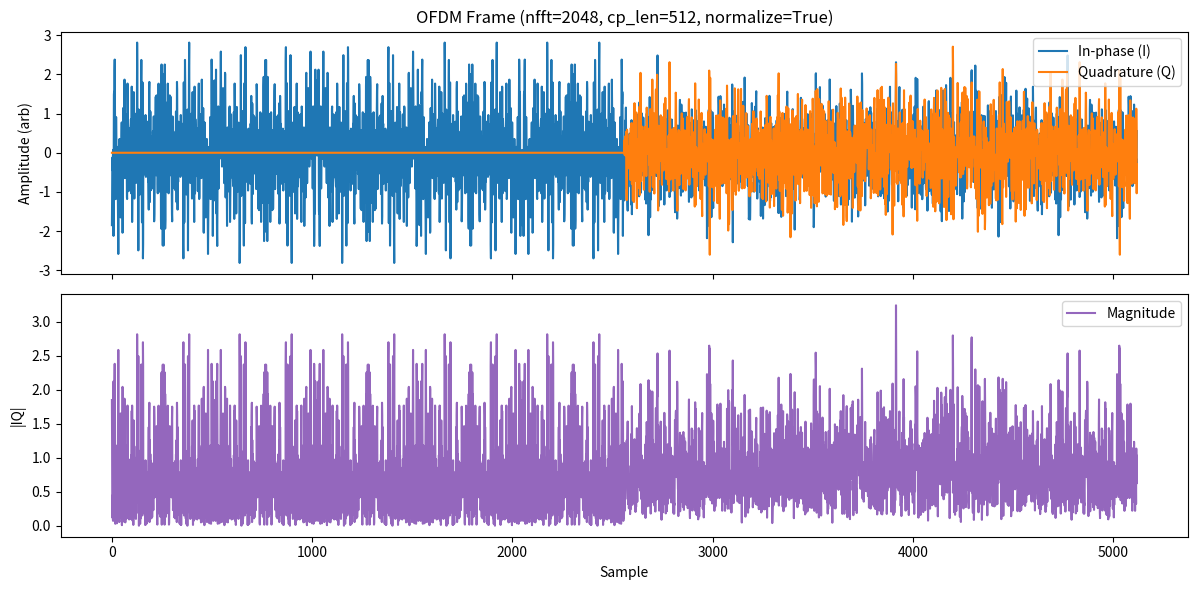

Write Python code to recreate this figure.
from __future__ import annotations

from dataclasses import dataclass
from typing import Sequence

import numpy as np

# Default system parameters keep the module easy to use out of the box.
N_FFT = 2048
NUM_ACTIVE_SUBCARRIERS = 1200
CYCLIC_PREFIX = 512
SAMPLE_RATE_HZ = 30_720_000.0  # 30.72 MHz default sampling rate


@dataclass(frozen=True)
class OFDMParameters:
    """Container for core OFDM dimensions."""

    n_fft: int = N_FFT
    num_active: int = NUM_ACTIVE_SUBCARRIERS
    cp_len: int = CYCLIC_PREFIX

    def __post_init__(self) -> None:
        if self.n_fft % 2:
            raise ValueError("FFT size must be even.")
        if self.num_active % 2:
            raise ValueError("Active subcarrier count must be even to skip DC.")
        if self.num_active >= self.n_fft:
            raise ValueError("Active subcarrier count must be smaller than FFT size.")
        if self.cp_len < 0:
            raise ValueError("Cyclic prefix length must be non-negative.")


@dataclass(frozen=True)
class QuantizedOFDMSymbol:
    """Helper container describing a quantized OFDM symbol."""

    params: OFDMParameters
    i_values: np.ndarray
    q_values: np.ndarray
    complex_samples: np.ndarray
    occupied_bins: np.ndarray
    occupied_bins_centered: np.ndarray
    reference_fft: np.ndarray
    scale: float


def centered_subcarrier_indices(num_active: int, *, spacing: int = 1) -> np.ndarray:
    """Return symmetric subcarrier indices around DC while skipping the 0th bin."""
    if num_active % 2:
        raise ValueError("num_active must be even so the DC bin can be skipped cleanly.")
    if spacing <= 0:
        raise ValueError("spacing must be a positive integer.")
    half = num_active // 2
    negative = np.arange(-half, 0, dtype=int)
    positive = np.arange(1, half + 1, dtype=int)
    indices = np.concatenate((negative, positive))
    if spacing != 1:
        indices = indices * spacing
    return indices


def allocate_subcarriers(n_fft: int, indices: np.ndarray, values: np.ndarray) -> np.ndarray:
    """Place active subcarrier values into an FFT-sized spectrum."""
    if indices.shape[0] != values.shape[0]:
        raise ValueError("indices and values must be the same length.")
    spectrum = np.zeros(n_fft, dtype=np.complex128)
    dc_index = n_fft // 2
    placement = (dc_index + indices) % n_fft
    spectrum[placement] = values
    return spectrum


def spectrum_to_time_domain(
    spectrum: np.ndarray,
    *,
    normalize: bool = True,
) -> np.ndarray:
    """Convert a centered spectrum into the time domain."""
    time_domain = np.fft.ifft(np.fft.ifftshift(spectrum))
    if normalize:
        power = np.mean(np.abs(time_domain) ** 2)
        if power > 0:
            time_domain = time_domain / np.sqrt(power)
    return time_domain.astype(np.complex128, copy=False)


def add_cyclic_prefix(symbol: np.ndarray, cp_len: int) -> np.ndarray:
    """Prepend the last cp_len samples as the cyclic prefix."""
    if cp_len <= 0:
        return np.asarray(symbol, dtype=np.complex128)
    symbol = np.asarray(symbol, dtype=np.complex128)
    return np.concatenate((symbol[-cp_len:], symbol))


def remove_cyclic_prefix(symbol: np.ndarray, cp_len: int) -> np.ndarray:
    """Drop the cyclic prefix from a symbol."""
    if cp_len <= 0:
        return np.asarray(symbol, dtype=np.complex128)
    return np.asarray(symbol, dtype=np.complex128)[cp_len:]


def generate_ofdm_symbol(
    subcarrier_values: np.ndarray,
    *,
    params: OFDMParameters | None = None,
    include_cp: bool = True,
    normalize: bool = True,
    spacing: int = 1,
) -> np.ndarray:
    """Build a single OFDM symbol from active subcarrier values."""
    params = OFDMParameters() if params is None else params
    values = np.asarray(subcarrier_values, dtype=np.complex128)
    indices = centered_subcarrier_indices(values.size, spacing=spacing)
    if values.size and np.max(np.abs(indices)) >= params.n_fft // 2:
        raise ValueError("Active subcarriers exceed the available FFT bins.")
    spectrum = allocate_subcarriers(params.n_fft, indices, values)
    symbol = spectrum_to_time_domain(spectrum, normalize=normalize)
    if include_cp:
        symbol = add_cyclic_prefix(symbol, params.cp_len)
    return symbol


def random_qpsk_values(
    num_active: int,
    rng: np.random.Generator | None = None,
) -> np.ndarray:
    """Return unit-power QPSK symbols for the requested number of subcarriers."""
    if rng is None:
        rng = np.random.default_rng()
    raw = rng.integers(0, 4, size=num_active)
    real = np.where(raw & 1, 1.0, -1.0)
    imag = np.where(raw & 2, 1.0, -1.0)
    return (real + 1j * imag) / np.sqrt(2.0)


def generate_qpsk_symbol(
    *,
    params: OFDMParameters | None = None,
    rng: np.random.Generator | None = None,
    include_cp: bool = True,
    normalize: bool = True,
    spacing: int = 1,
) -> tuple[np.ndarray, np.ndarray]:
    """Generate a random QPSK OFDM symbol and return (time_domain, subcarrier_values)."""
    params = OFDMParameters() if params is None else params
    if params.num_active % spacing:
        raise ValueError("params.num_active must be divisible by the spacing value.")
    values = random_qpsk_values(params.num_active // spacing, rng=rng)
    symbol = generate_ofdm_symbol(
        values,
        params=params,
        include_cp=include_cp,
        normalize=normalize,
        spacing=spacing,
    )
    return symbol, values


def generate_preamble(
    *,
    params: OFDMParameters | None = None,
    include_cp: bool = True,
    normalize: bool = True,
    subcarrier_values: np.ndarray | None = None,
    subcarrier_value: complex | None = None,
    rng: np.random.Generator | None = None,
) -> tuple[np.ndarray, np.ndarray]:
    """Create a preamble symbol shaped as [A A -A -A] in the time domain.

    The implementation activates every fourth subcarrier from the standard
    allocation, then flips the sign of the second half of the time-domain symbol
    to create the requested pattern. Returns (time_domain_symbol,
    active_subcarrier_values) where the time-domain vector already includes the
    cyclic prefix if `include_cp` is True.
    """
    params = OFDMParameters() if params is None else params
    if params.n_fft % 4:
        raise ValueError("Preamble generation requires an FFT length divisible by 4.")
    all_indices = centered_subcarrier_indices(params.num_active)
    quarter_indices = all_indices[(all_indices % 4) == 0]
    if quarter_indices.size == 0:
        raise ValueError("Not enough active subcarriers to build a quarter-band preamble.")

    if subcarrier_values is None:
        if subcarrier_value is not None:
            values = np.full(quarter_indices.size, subcarrier_value, dtype=np.complex128)
            # Enforce Hermitian symmetry to keep the time-domain preamble real when possible.
            pos_mask = quarter_indices > 0
            values[quarter_indices < 0] = np.conj(values[pos_mask][::-1])
        else:
            rng = np.random.default_rng(0) if rng is None else rng
            pos_mask = quarter_indices > 0
            pos_values = rng.choice([-1.0, 1.0], size=pos_mask.sum()).astype(np.complex128)
            values = np.zeros(quarter_indices.size, dtype=np.complex128)
            values[pos_mask] = pos_values
            values[~pos_mask] = np.conj(pos_values[::-1])
    else:
        values = np.asarray(subcarrier_values, dtype=np.complex128)
        if values.shape[0] != quarter_indices.size:
            raise ValueError(
                f"Expected {quarter_indices.size} subcarrier values, got {values.shape[0]} instead."
            )

    spectrum = allocate_subcarriers(params.n_fft, quarter_indices, values)
    base_symbol = spectrum_to_time_domain(spectrum, normalize=normalize)

    # Flip the sign on the second half of the time-domain symbol.
    preamble = base_symbol.copy()
    preamble[params.n_fft // 2 :] *= -1.0  # results in [A A -A -A]

    if include_cp:
        preamble = add_cyclic_prefix(preamble, params.cp_len)
    return preamble, values


def quantize_complex_samples(
    samples: np.ndarray,
    data_width: int,
) -> tuple[np.ndarray, np.ndarray, np.ndarray, float]:
    """Quantize complex samples into signed fixed-point integers."""
    samples = np.asarray(samples, dtype=np.complex128)
    min_val = -(1 << (data_width - 1))
    max_val = (1 << (data_width - 1)) - 1
    real_peak = np.max(np.abs(samples.real))
    imag_peak = np.max(np.abs(samples.imag))
    peak = float(max(real_peak, imag_peak))
    scale = 0.0 if peak == 0.0 else (max_val / peak)

    i_vals = np.clip(np.round(samples.real * scale), min_val, max_val).astype(np.int16)
    q_vals = np.clip(np.round(samples.imag * scale), min_val, max_val).astype(np.int16)
    quantized_complex = i_vals.astype(np.float64) + 1j * q_vals.astype(np.float64)
    return i_vals, q_vals, quantized_complex, scale


def generate_quantized_qpsk_symbol(
    *,
    n_fft: int,
    data_width: int,
    num_subcarriers: int,
    seed: int = 0,
    cp_len: int = 0,
    include_cp: bool = False,
    normalize: bool = True,
    spacing: int = 1,
) -> QuantizedOFDMSymbol:
    """Generate and quantize a QPSK OFDM symbol suitable for fixed-point stimulus."""
    params = OFDMParameters(n_fft=n_fft, num_active=num_subcarriers * spacing, cp_len=cp_len)

    rng = np.random.default_rng(seed)
    symbol_td, subcarrier_vals = generate_qpsk_symbol(
        params=params,
        rng=rng,
        include_cp=include_cp,
        normalize=normalize,
        spacing=spacing,
    )

    i_vals, q_vals, quantized_complex, scale = quantize_complex_samples(symbol_td, data_width)

    centered_indices = centered_subcarrier_indices(subcarrier_vals.size, spacing=spacing)
    occupied_bins_centered = ((params.n_fft // 2) + centered_indices) % params.n_fft
    occupied_bins = np.mod(centered_indices, params.n_fft)
    reference_fft = np.fft.fft(quantized_complex)

    return QuantizedOFDMSymbol(
        params=params,
        i_values=i_vals,
        q_values=q_vals,
        complex_samples=quantized_complex,
        occupied_bins=occupied_bins,
        occupied_bins_centered=occupied_bins_centered,
        reference_fft=reference_fft,
        scale=scale,
    )


def generate_frame(
    data_subcarriers: Sequence[np.ndarray],
    *,
    params: OFDMParameters | None = None,
    include_cp: bool = True,
    normalize: bool = True,
    add_preamble: bool = True,
    preamble: np.ndarray | None = None,
    spacing: int = 1,
) -> np.ndarray:
    """Assemble a frame from optional preamble plus a list of data symbols."""
    params = OFDMParameters() if params is None else params
    if params.num_active % spacing:
        raise ValueError("params.num_active must be divisible by the chosen spacing.")

    symbols: list[np.ndarray] = []
    if add_preamble:
        if preamble is None:
            preamble, _ = generate_preamble(
                params=params,
                include_cp=include_cp,
                normalize=normalize,
            )
        symbols.append(np.asarray(preamble, dtype=np.complex128))

    for block in data_subcarriers:
        block = np.asarray(block, dtype=np.complex128)
        expected = params.num_active // spacing
        if block.size != expected:
            raise ValueError(f"Each data block must contain {expected} subcarriers.")
        symbol = generate_ofdm_symbol(
            block,
            params=params,
            include_cp=include_cp,
            normalize=normalize,
            spacing=spacing,
        )
        symbols.append(symbol)

    if not symbols:
        return np.array([], dtype=np.complex128)
    return np.concatenate(symbols)


def _plot_frame(frame: np.ndarray, *, title: str | None = None, output: str | None = None) -> None:
    """Render the provided complex baseband frame as I/Q and magnitude."""
    import matplotlib.pyplot as plt

    indices = np.arange(frame.size)
    fig, axes = plt.subplots(2, 1, figsize=(12, 6), sharex=True)

    axes[0].plot(indices, frame.real, label="In-phase (I)")
    axes[0].plot(indices, frame.imag, label="Quadrature (Q)")
    axes[0].set_ylabel("Amplitude (arb)")
    axes[0].set_title(title or "OFDM Frame Time Series")
    axes[0].legend(loc="upper right")

    axes[1].plot(indices, np.abs(frame), label="Magnitude", color="tab:purple")
    axes[1].set_xlabel("Sample")
    axes[1].set_ylabel("|IQ|")
    axes[1].legend(loc="upper right")

    fig.tight_layout()
    if output:
        plt.savefig(output, dpi=150)
    else:
        plt.show()
    plt.close(fig)


def _build_demo_frame(
    *,
    params: OFDMParameters,
    include_cp: bool,
    normalize: bool,
) -> np.ndarray:
    preamble, _ = generate_preamble(params=params, include_cp=include_cp, normalize=normalize)
    data_symbol, _ = generate_qpsk_symbol(
        params=params, include_cp=include_cp, normalize=normalize
    )
    return np.concatenate((preamble, data_symbol))


def _main() -> None:
    import argparse
    from pathlib import Path

    parser = argparse.ArgumentParser(description="Plot a generated OFDM frame.")
    parser.add_argument(
        "--nfft",
        type=int,
        default=N_FFT,
        help="FFT length used for frame generation (default: %(default)s)",
    )
    parser.add_argument(
        "--cp",
        type=int,
        default=CYCLIC_PREFIX,
        help="Cyclic prefix length (default: %(default)s)",
    )
    parser.add_argument(
        "--no-cp",
        dest="include_cp",
        action="store_false",
        help="Exclude the cyclic prefix from generated symbols.",
    )
    parser.add_argument(
        "--no-normalize",
        dest="normalize",
        action="store_false",
        help="Disable power normalization for generated symbols.",
    )
    parser.add_argument(
        "--output",
        type=str,
        default=None,
        help="Path to write PNG output instead of showing an interactive window.",
    )
    args = parser.parse_args()

    params = OFDMParameters(n_fft=args.nfft, cp_len=args.cp)
    frame = _build_demo_frame(params=params, include_cp=args.include_cp, normalize=args.normalize)

    title = (
        f"OFDM Frame (nfft={params.n_fft}, cp_len={params.cp_len}, normalize={args.normalize})"
    )
    output_path = Path(args.output).expanduser() if args.output else None
    _plot_frame(frame, title=title, output=str(output_path) if output_path else None)


if __name__ == "__main__":
    _main()
